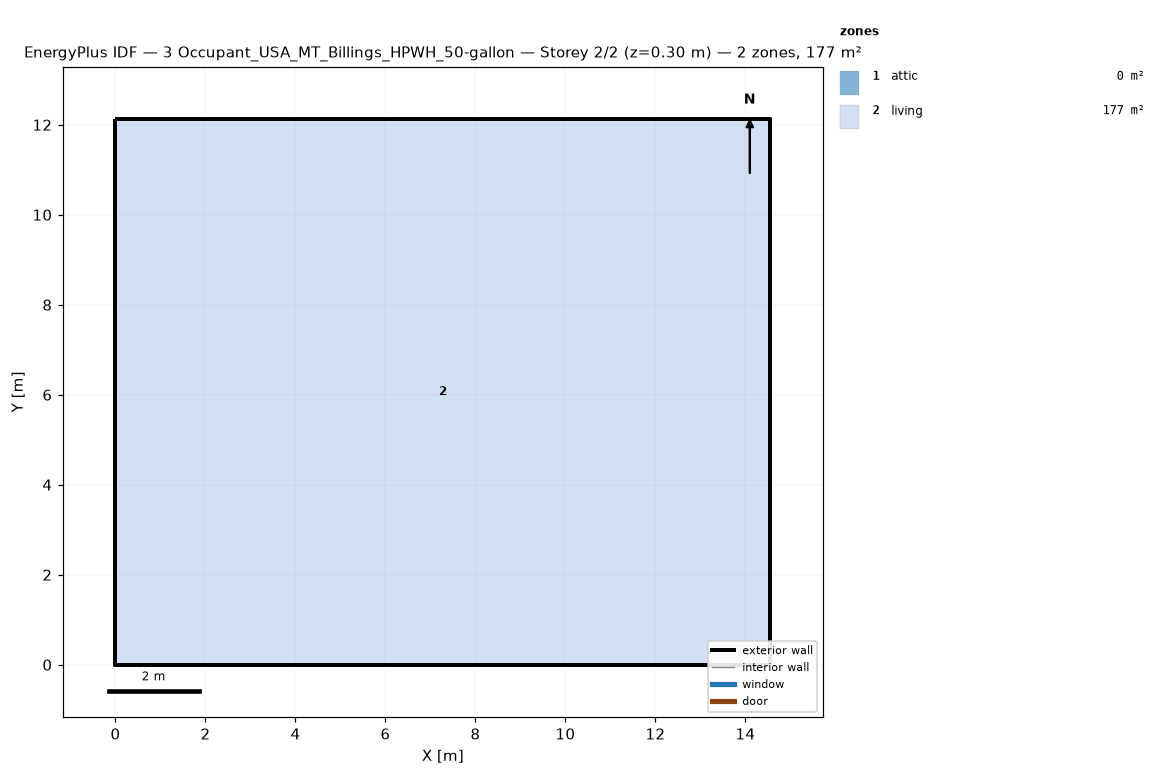
=== STOREY PLAN SPEC (per zone: floor XY polygon, exterior-wall plan segments, windows/doors) ===
zone 1: attic  (0.0 m²)
  exterior wall: (14.55, 0.00) – (14.55, 12.13) – (14.55, 6.06)  [18.2 m]
  exterior wall: (0.00, 12.13) – (0.00, 0.00) – (0.00, 6.06)  [18.2 m]
zone 2: living  (176.5 m²)
  floor: (0.00, 0.00) (0.00, 12.13) (14.55, 12.13) (14.55, 0.00)
  exterior wall: (0.00, 0.00) – (14.55, 0.00)  [14.6 m]
  exterior wall: (14.55, 0.00) – (14.55, 12.13)  [12.1 m]
  exterior wall: (14.55, 12.13) – (0.00, 12.13)  [14.6 m]
  exterior wall: (0.00, 12.13) – (0.00, 0.00)  [12.1 m]

=== DERIVED (storey summary) ===
Building: 3 Occupant_USA_MT_Billings_HPWH_50-gallon
Storey: 2 of 2  (floor level z = 0.30 m)
Storey gross floor area: 176.5 m²
Zones on this storey: 2
  - attic: floor 0.0 m²; exterior wall 36.4 m (24.5 m²); WWR 0.0%
  - living: floor 176.5 m²; exterior wall 53.4 m (146.4 m²); WWR 0.0%
Zone adjacency: (none detected)